Run: headless pygame with SDL's dummy video driver; simulated clock (each Clock.tick advances the game by its frame time, no real sleeping); random seed 0; keys injected as events and as key.get_pressed() state; no mouse input; restart key R tapped at the start of phases 3 and 4.
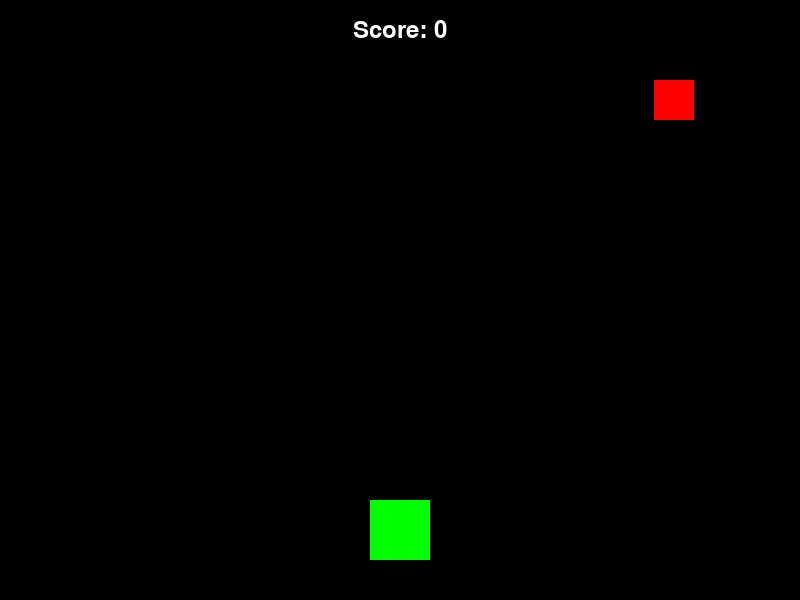
Frame 1 of 4 · flips 1–60 · no input
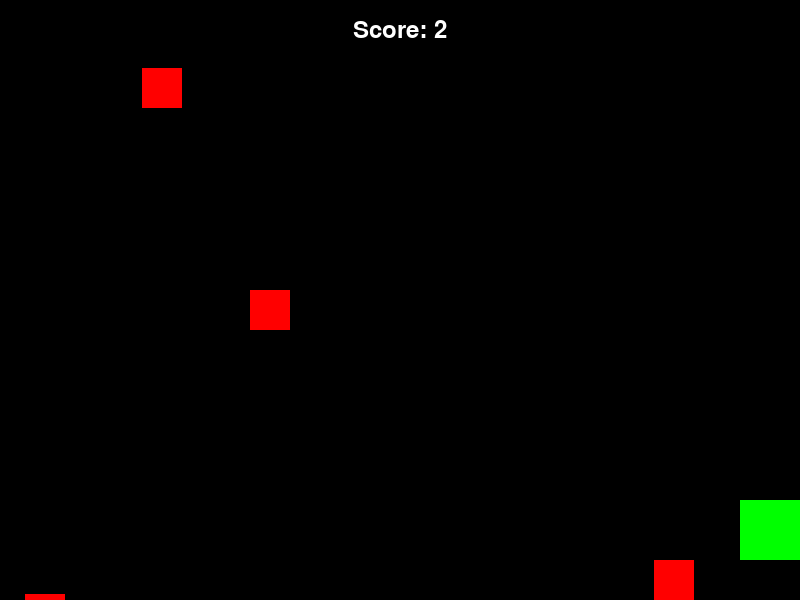
Frame 2 of 4 · flips 61–180 · tapped SPACE, RETURN · held RIGHT (→), D
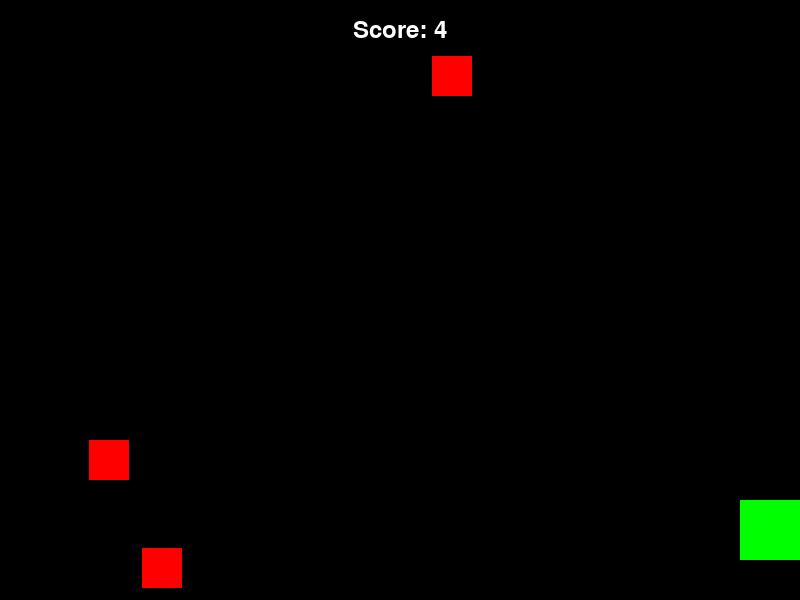
Frame 3 of 4 · flips 181–300 · tapped R · held DOWN (↓), S
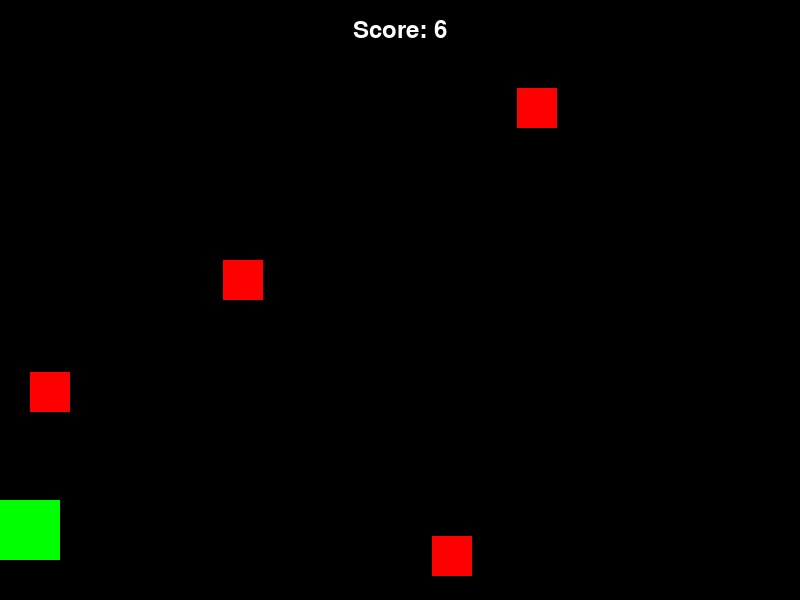
Frame 4 of 4 · flips 301–420 · tapped R · held LEFT (←), A, UP (↑), W

The pygame program that drew these frames:

import pygame
import sys
import random

pygame.init()
random.seed(42)

SCREEN_WIDTH = 800
SCREEN_HEIGHT = 600
FPS = 60
PLAYER_SIZE = 60
PLAYER_SPEED = 7
OBSTACLE_SIZE = 40
OBSTACLE_FREQ = 40
OBSTACLE_SPEED_MIN = 4
OBSTACLE_SPEED_MAX = 8

WHITE = (255, 255, 255)
BLACK = (0, 0, 0)
RED = (255, 0, 0)
GREEN = (0, 255, 0)

screen = pygame.display.set_mode((SCREEN_WIDTH, SCREEN_HEIGHT))
pygame.display.set_caption("Dodge Blocks Easy")
clock = pygame.time.Clock()
font = pygame.font.Font(None, 36)

def draw_text(text, font, color, surface, x, y):
    textobj = font.render(text, True, color)
    textrect = textobj.get_rect()
    textrect.center = (x, y)
    surface.blit(textobj, textrect)

class Player(pygame.sprite.Sprite):
    def __init__(self):
        super().__init__()
        self.image = pygame.Surface((PLAYER_SIZE, PLAYER_SIZE))
        self.image.fill(GREEN)
        self.rect = self.image.get_rect()
        self.rect.centerx = SCREEN_WIDTH // 2
        self.rect.bottom = SCREEN_HEIGHT - 40

    def update(self):
        keys = pygame.key.get_pressed()
        if keys[pygame.K_LEFT] or keys[pygame.K_a]:
            self.rect.x -= PLAYER_SPEED
        if keys[pygame.K_RIGHT] or keys[pygame.K_d]:
            self.rect.x += PLAYER_SPEED
        self.rect.x = max(0, min(self.rect.x, SCREEN_WIDTH - PLAYER_SIZE))

class Obstacle(pygame.sprite.Sprite):
    def __init__(self):
        super().__init__()
        self.image = pygame.Surface((OBSTACLE_SIZE, OBSTACLE_SIZE))
        self.image.fill(RED)
        self.rect = self.image.get_rect()
        self.rect.x = random.randint(0, SCREEN_WIDTH - OBSTACLE_SIZE)
        self.rect.y = 0
        self.speedy = random.randint(OBSTACLE_SPEED_MIN, OBSTACLE_SPEED_MAX)

    def update(self):
        self.rect.y += self.speedy
        if self.rect.top > SCREEN_HEIGHT:
            self.kill()

def main():
    player = Player()
    obstacles = pygame.sprite.Group()
    all_sprites = pygame.sprite.Group()
    all_sprites.add(player)

    obstacle_timer = 0
    score = 0
    start_ticks = pygame.time.get_ticks()

    running = True
    game_over = False

    while running:
        for event in pygame.event.get():
            if event.type == pygame.QUIT:
                running = False
            elif event.type == pygame.KEYDOWN:
                if event.key == pygame.K_ESCAPE:
                    running = False
                elif event.key == pygame.K_r and game_over:
                    game_over = False
                    obstacles.empty()
                    score = 0
                    start_ticks = pygame.time.get_ticks()
                    player.rect.centerx = SCREEN_WIDTH // 2
                    player.rect.bottom = SCREEN_HEIGHT - 40

        if not game_over:
            obstacle_timer += 1
            if obstacle_timer > OBSTACLE_FREQ:
                obstacle_timer = 0
                new_obstacle = Obstacle()
                obstacles.add(new_obstacle)
                all_sprites.add(new_obstacle)

            all_sprites.update()
            score = (pygame.time.get_ticks() - start_ticks) // 1000

            hits = pygame.sprite.spritecollide(player, obstacles, False)
            if hits:
                game_over = True

        screen.fill(BLACK)
        all_sprites.draw(screen)
        draw_text(f"Score: {score}", font, WHITE, screen, SCREEN_WIDTH // 2, 30)

        if game_over:
            draw_text("Game Over", font, WHITE, screen, SCREEN_WIDTH // 2, SCREEN_HEIGHT // 2 - 50)
            draw_text(f"Final Score: {score}", font, WHITE, screen, SCREEN_WIDTH // 2, SCREEN_HEIGHT // 2)
            draw_text("Press R to Restart", font, WHITE, screen, SCREEN_WIDTH // 2, SCREEN_HEIGHT // 2 + 50)

        pygame.display.flip()
        clock.tick(FPS)

    pygame.quit()
    sys.exit()

if __name__ == "__main__":
    main()
